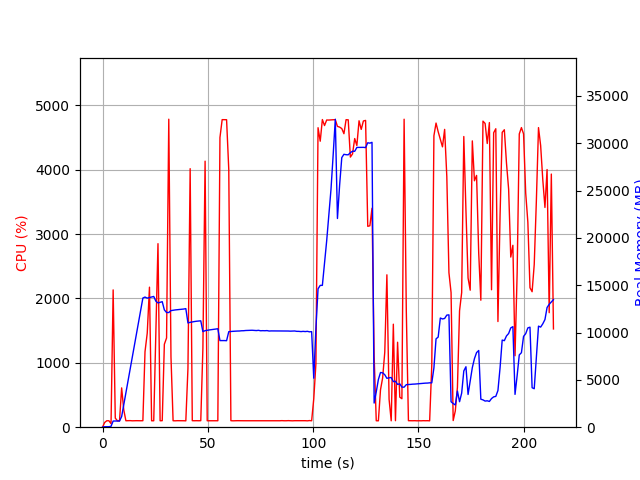

The table this chart was drawn from, first rows:
elapsed_time, nproc, cpu, mem_real, mem_virtual
4.1484832763671875e-05, 1, 0.0, 6.945, 3186
1.007, 1, 73.5, 49.79, 645.4
2.015, 1, 100.2, 49.79, 645.4
3.023, 1, 100.2, 49.79, 645.4
4.03, 3, 54.6, 91.42, 455.9
5.036, 1, 2133, 650.7, 4624
6.045, 1, 140.7, 654.7, 4624
7.053, 1, 100.2, 646.8, 4624
8.061, 1, 100.2, 646.8, 4624
9.07, 1, 610.8, 1125, 5476
10.08, 1, 267.7, 2352, 63112
11.09, 1, 100.2, 3624, 63112
12.09, 1, 101.3, 4875, 63112
13.1, 1, 102.2, 6123, 63112
14.11, 1, 99.3, 7375, 63112
15.12, 1, 101.1, 8614, 63112
16.12, 1, 101.2, 9854, 63112
17.13, 1, 100.2, 11146, 63112
18.14, 1, 100.2, 12405, 63112
19.15, 1, 101.0, 13648, 63112
20.16, 1, 1172, 13749, 63176
21.22, 1, 1463, 13635, 63176
22.28, 1, 2175, 13698, 63176
23.3, 1, 99.9, 13749, 63176
24.31, 1, 99.9, 13813, 63176
25.32, 1, 1451, 13316, 63176
26.33, 1, 2851, 13126, 63176
27.33, 1, 100.2, 13196, 63176
28.34, 1, 101.2, 13261, 63176
29.35, 1, 1289, 12395, 63176
30.4, 1, 1386, 12115, 63176
31.45, 1, 4785, 12115, 63176
32.49, 1, 1093, 12316, 63227
33.5, 1, 100.3, 12354, 63227
34.51, 1, 99.3, 12389, 63227
35.51, 1, 101.2, 12412, 63227
36.52, 1, 101.2, 12428, 63227
37.53, 1, 101.3, 12453, 63227
38.54, 1, 100.2, 12483, 63227
39.55, 1, 99.1, 12525, 63227
40.55, 1, 914.8, 11013, 63227
41.6, 1, 4017, 11078, 63234
42.61, 1, 101.3, 11122, 63234
43.62, 1, 100.2, 11160, 63234
44.63, 1, 101.2, 11195, 63234
45.63, 1, 100.2, 11214, 63234
46.64, 1, 101.3, 11238, 63234
47.65, 1, 1225, 10098, 63234
48.69, 1, 4133, 10197, 63241
49.7, 1, 100.1, 10239, 63241
50.71, 1, 100.2, 10275, 63241
51.72, 1, 101.2, 10303, 63241
52.73, 1, 100.2, 10335, 63241
53.73, 1, 100.2, 10368, 63241
54.74, 1, 100.2, 10402, 63241
55.75, 1, 4500, 9149, 63241
56.8, 1, 4778, 9150, 63241
57.85, 1, 4779, 9152, 63241
58.9, 1, 4777, 9138, 63241
59.94, 1, 4002, 10090, 63992
... 152 more rows
